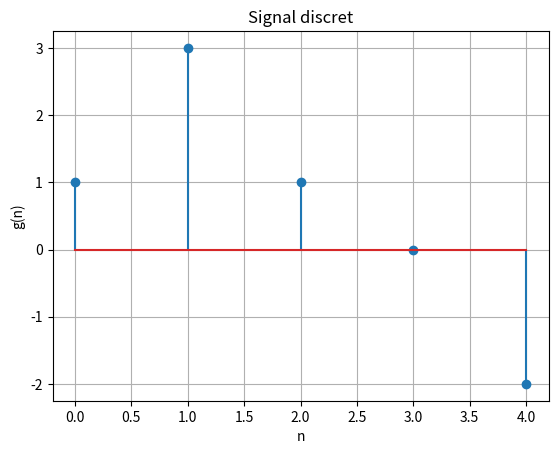

Here is the Python script that generated this plot:
import matplotlib.pyplot as plt

# Vos données
n = [0, 1, 2, 3, 4]
x = [1, 3, 1, 0, -2]
plt.stem(n, x)
plt.xlabel('n')
plt.ylabel('g(n)')
plt.title('Signal discret')
plt.grid(True)
plt.show()